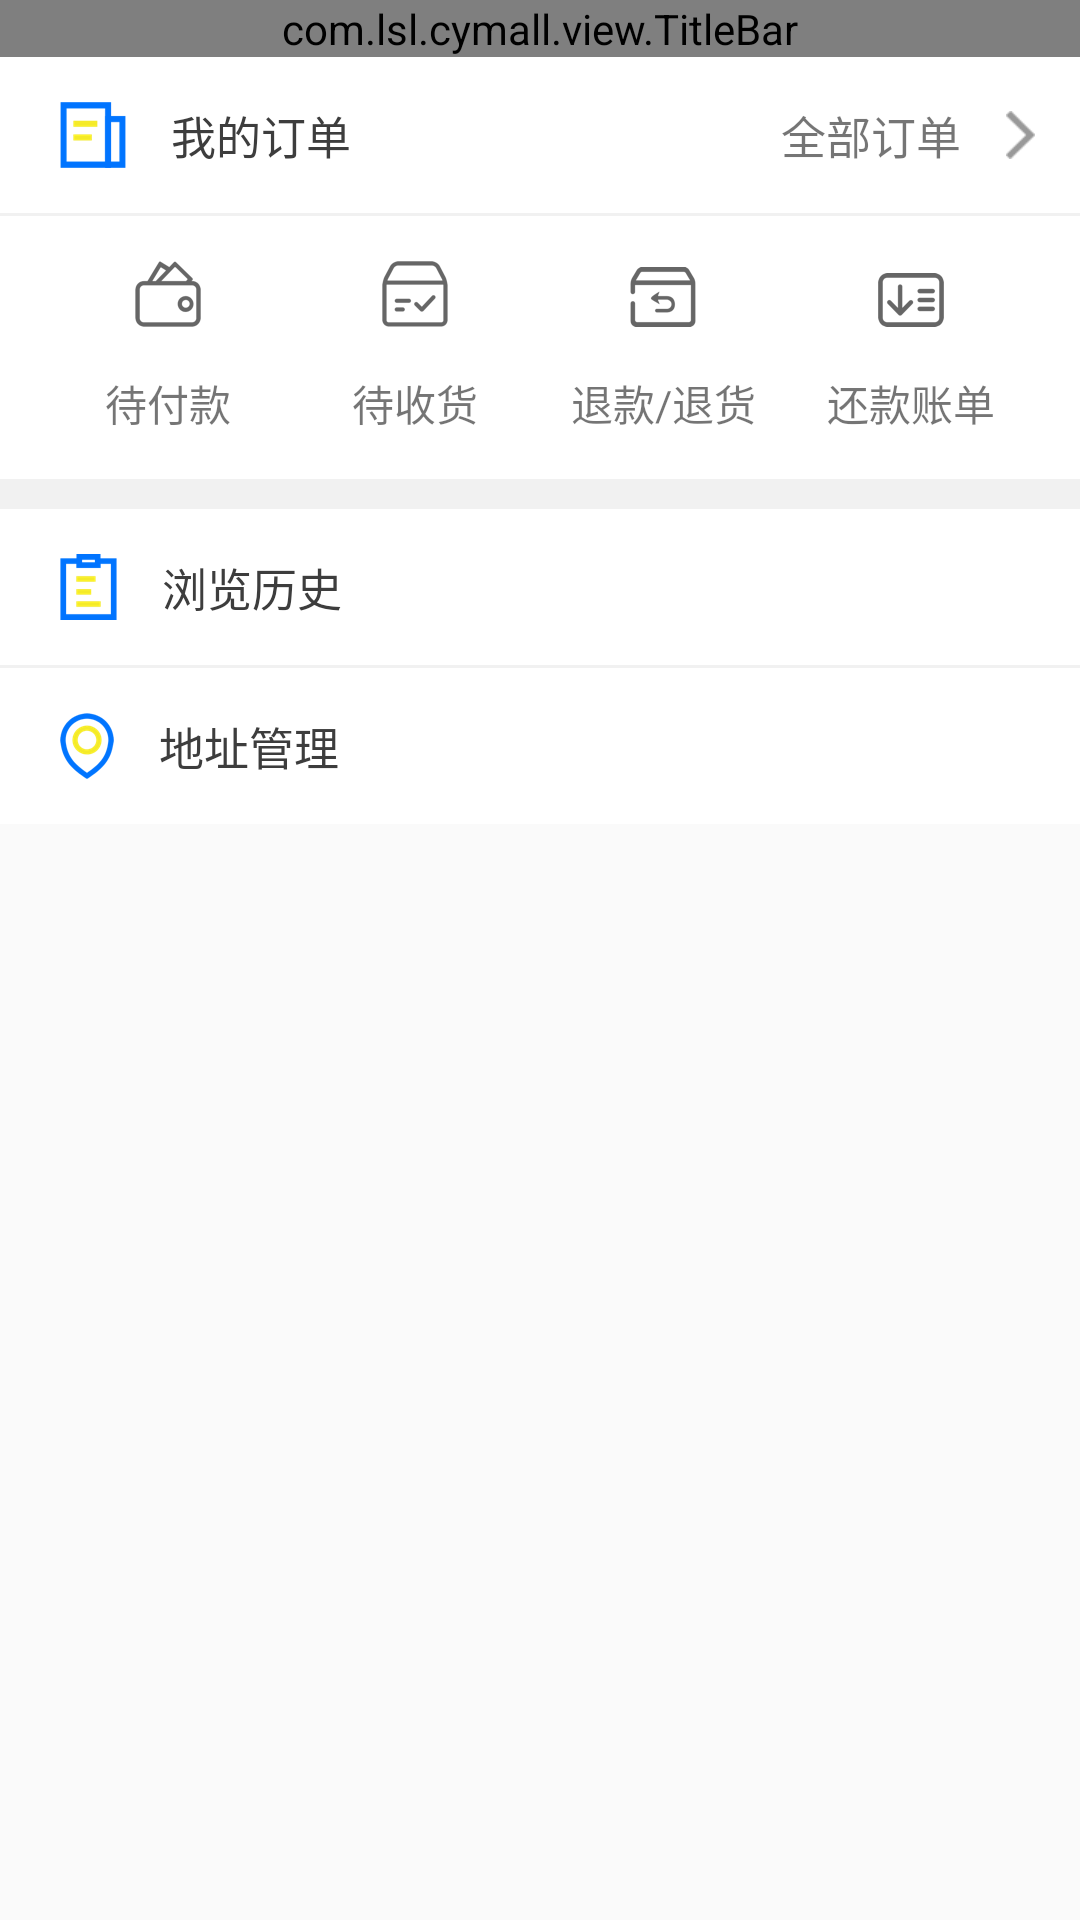

Reconstruct the res/layout file that produces this screen, plus the resources it refers to.
<!-- AndroidManifest.xml: application theme AppTheme -->
<!-- res/layout/fragment_mall_mine.xml -->
<FrameLayout xmlns:android="http://schemas.android.com/apk/res/android"
    xmlns:tools="http://schemas.android.com/tools"
    android:layout_width="match_parent"
    android:layout_height="match_parent"
    xmlns:app="http://schemas.android.com/apk/res-auto">
    <LinearLayout
        android:layout_width="match_parent"
        android:layout_height="match_parent"
        android:orientation="vertical">
        <com.lsl.cymall.view.TitleBar
            android:layout_width="match_parent"
            android:layout_height="wrap_content"
            app:tbText="个人中心"/>
        
        <LinearLayout
            android:layout_width="match_parent"
            android:layout_height="match_parent"
            android:baselineAligned="false"
            android:orientation="vertical">
            <RelativeLayout
                android:id="@+id/rl_my_order"
                android:layout_width="match_parent"
                android:layout_height="wrap_content"
                android:background="@color/white"
                android:paddingBottom="15dp"
                android:paddingTop="15dp">

                <ImageView
                    android:id="@+id/iv_my_order"
                    android:layout_width="wrap_content"
                    android:layout_height="wrap_content"
                    android:layout_centerVertical="true"
                    android:layout_marginLeft="20.0dip"
                    android:src="@mipmap/mine_indent" />

                <TextView
                    android:layout_width="wrap_content"
                    android:layout_height="wrap_content"
                    android:layout_alignParentTop="true"
                    android:layout_marginLeft="15.0dip"
                    android:layout_toEndOf="@+id/iv_my_order"
                    android:layout_toRightOf="@+id/iv_my_order"
                    android:text="我的订单"
                    android:textColor="@color/dark_gray"
                    android:textSize="15.0sp" />
                <TextView
                    android:layout_width="wrap_content"
                    android:layout_height="wrap_content"
                    android:layout_marginRight="15.0dip"
                    android:layout_alignParentRight="true"
                    android:text="全部订单"
                    android:textSize="15.0sp"
                    android:drawablePadding="15dp"
                    android:drawableRight="@mipmap/btn_go_gray"/>

            </RelativeLayout>
            <View
                android:layout_width="match_parent"
                android:layout_height="1dp"
                android:background="@color/background"/>
            <LinearLayout
                android:layout_width="match_parent"
                android:layout_height="wrap_content"
                android:orientation="horizontal"
                android:background="@color/white"
                android:padding="15dp">
                <TextView
                    android:layout_width="0dp"
                    android:layout_height="wrap_content"
                    android:layout_weight="1"
                    android:gravity="center"
                    android:drawableTop="@mipmap/obligation"
                    android:drawablePadding="15dp"
                    android:text="待付款"
                    />
                <TextView
                    android:layout_width="0dp"
                    android:layout_height="wrap_content"
                    android:layout_weight="1"
                    android:gravity="center"
                    android:drawableTop="@mipmap/wait_for_receiving"
                    android:drawablePadding="15dp"
                    android:text="待收货"
                    />
                <TextView
                    android:layout_width="0dp"
                    android:layout_height="wrap_content"
                    android:layout_weight="1"
                    android:gravity="center"
                    android:drawableTop="@mipmap/sales_return"
                    android:drawablePadding="15dp"
                    android:text="退款/退货"
                    />
                <TextView
                    android:layout_width="0dp"
                    android:layout_height="wrap_content"
                    android:layout_weight="1"
                    android:gravity="center"
                    android:drawableTop="@mipmap/bill"
                    android:drawablePadding="15dp"
                    android:text="还款账单"
                    />
            </LinearLayout>
            <View
                android:layout_width="match_parent"
                android:layout_height="10dp"
                android:background="@color/background"/>
            <RelativeLayout
                android:id="@+id/rl_my_history"
                android:layout_width="match_parent"
                android:layout_height="wrap_content"
                android:background="@color/white"
                android:paddingBottom="15dp"
                android:paddingTop="15dp">

                <ImageView
                    android:id="@+id/iv_my_history"
                    android:layout_width="wrap_content"
                    android:layout_height="wrap_content"
                    android:layout_centerVertical="true"
                    android:layout_marginLeft="20.0dip"
                    android:src="@mipmap/mine_browsing_history" />

                <TextView
                    android:layout_width="wrap_content"
                    android:layout_height="wrap_content"
                    android:layout_alignParentTop="true"
                    android:layout_marginLeft="15.0dip"
                    android:layout_toEndOf="@+id/iv_my_history"
                    android:layout_toRightOf="@+id/iv_my_history"
                    android:text="浏览历史"
                    android:textColor="@color/dark_gray"
                    android:textSize="15.0sp" />
                <TextView
                    android:visibility="gone"
                    android:layout_width="wrap_content"
                    android:layout_height="wrap_content"
                    android:layout_marginRight="15.0dip"
                    android:layout_alignParentRight="true"
                    android:text="浏览历史"
                    android:textSize="15.0sp"
                    android:drawablePadding="15dp"
                    android:drawableRight="@mipmap/btn_go_gray"/>

            </RelativeLayout>
            <View
                android:layout_width="match_parent"
                android:layout_height="1dp"
                android:background="@color/background"/>
            <RelativeLayout
                android:id="@+id/rl_my_address"
                android:layout_width="match_parent"
                android:layout_height="wrap_content"
                android:background="@color/white"
                android:paddingBottom="15dp"
                android:paddingTop="15dp">

                <ImageView
                    android:id="@+id/iv_my_address"
                    android:layout_width="wrap_content"
                    android:layout_height="wrap_content"
                    android:layout_centerVertical="true"
                    android:layout_marginLeft="20.0dip"
                    android:src="@mipmap/mine_site" />

                <TextView
                    android:layout_width="wrap_content"
                    android:layout_height="wrap_content"
                    android:layout_alignParentTop="true"
                    android:layout_marginLeft="15.0dip"
                    android:layout_toEndOf="@+id/iv_my_address"
                    android:layout_toRightOf="@+id/iv_my_address"
                    android:text="地址管理"
                    android:textColor="@color/dark_gray"
                    android:textSize="15.0sp" />
                <TextView
                    android:visibility="gone"
                    android:layout_width="wrap_content"
                    android:layout_height="wrap_content"
                    android:layout_marginRight="15.0dip"
                    android:layout_alignParentRight="true"
                    android:text="地址管理"
                    android:textSize="15.0sp"
                    android:drawablePadding="15dp"
                    android:drawableRight="@mipmap/btn_go_gray"/>

            </RelativeLayout>
        </LinearLayout>
    </LinearLayout>

</FrameLayout>
<!-- resources referenced by this layout -->
<resources>
  <color name="background">#f1f1f1</color>
  <color name="dark_gray">#FF3D3D3D</color>
  <color name="white">#FFFFFFFF</color>
  <!-- mipmap bill: png bitmap (mipmap-hdpi, 1269 bytes) -->
  <!-- mipmap btn_go_gray: png bitmap (mipmap-xhdpi, 1208 bytes) -->
  <!-- mipmap mine_browsing_history: png bitmap (mipmap-hdpi, 1378 bytes) -->
  <!-- mipmap mine_indent: png bitmap (mipmap-hdpi, 1163 bytes) -->
  <!-- mipmap mine_site: png bitmap (mipmap-hdpi, 1958 bytes) -->
  <!-- mipmap obligation: png bitmap (mipmap-hdpi, 1362 bytes) -->
  <!-- mipmap sales_return: png bitmap (mipmap-hdpi, 1199 bytes) -->
  <!-- mipmap wait_for_receiving: png bitmap (mipmap-hdpi, 1289 bytes) -->
  <style name="AppTheme" parent="Theme.AppCompat.Light.NoActionBar">
          <item name="colorPrimary">@color/title_color</item>
          <item name="colorPrimaryDark">@color/title_color</item>
          <item name="colorAccent">@color/colorAccent</item>
      </style>
  <color name="title_color">#FF3F78EB</color>
  <color name="colorAccent">@color/blue_gray</color>
  <color name="blue_gray">#336fff</color>
</resources>
